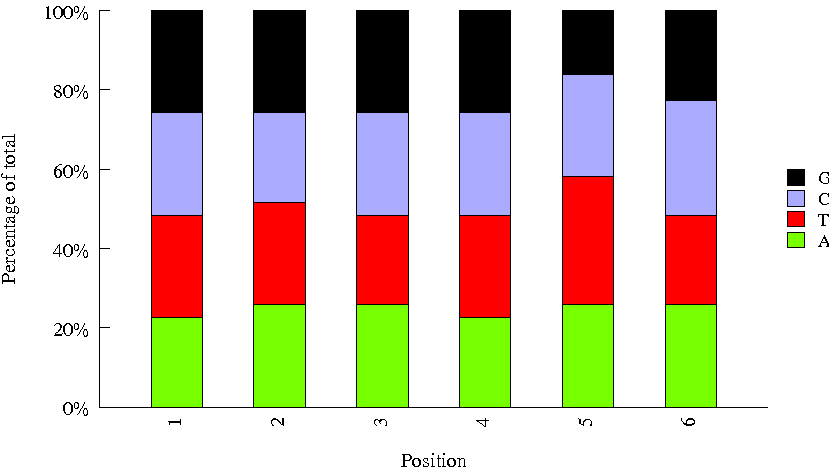

Values plotted in this chart, from the file beside it:
Sequence, name, set
TAATCG, 42, bioo6
GTCCGC, 18, bioo6
AGTCAA, 13, bioo6
CTAGCT, 38, bioo6
TCGAAG, 47, bioo6
GCGCTA, 41, bioo6
CGTACG, 22, bioo6
CACGAT, 31, bioo6
TCATTC, 45, bioo6
GGTAGC, 24, bioo6
ATGTCA, 15, bioo6
CACCGG, 30, bioo6
ACTGAT, 25, bioo6
TACAGC, 43, bioo6
ACAGTG, 3, bioo6
GTTTCG, 21, bioo6
GGCTAC, 12, bioo6
CAACTA, 29, bioo6
CGGAAT, 37, bioo6
TCGGCA, 48, bioo6
ATTCCT, 27, bioo6
TAGCTT, 11, bioo6
TTAGGC, 8, bioo6
AGTTCC, 14, bioo6
CTCAGA, 40, bioo6
GCCAAT, 4, bioo6
CAGGCG, 33, bioo6
ACTTGA, 9, bioo6
GTAGAG, 17, bioo6
TGACCA, 2, bioo6
GAGTGG, 23, bioo6
